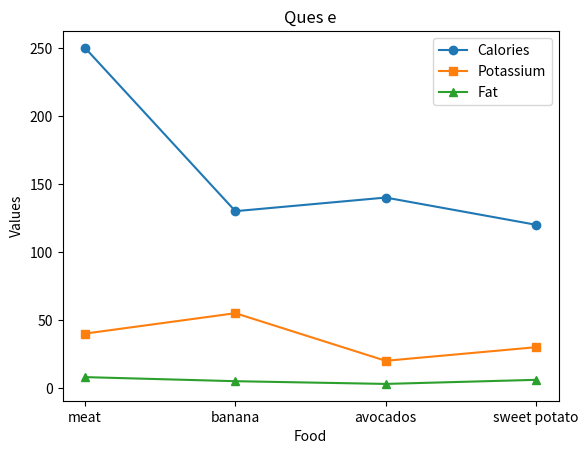

This figure's Python source:
# def perfect_square(num):
#     if num < 0:
#         return False  # Negative numbers can't be perfect squares

#     root = int(num ** 0.5)
#     if root * root == num:
#         return root 
#     else:
#         return -1

# print(perfect_square(225))

# # Open the file in read mode
# with open("fi.txt", "r") as file:
#     content = file.read()

# # Split each character with a comma
# new_content = ",".join(list(content.strip()))

# # Open the file in write mode to overwrite it with new content
# with open("file.txt", "w") as file:
#     file.write(new_content)

# matplotlib
import matplotlib.pyplot as plt
import numpy as np

food = np.array(['meat', 'banana', 'avocados', 'sweet potato'])
calories = np.array([250,130,140,120])
potas = np.array([40,55,20,30])
fat = np.array([8,5,3,6])

# Plotting three lines
plt.plot(food, calories, label='Calories', marker='o')
plt.plot(food, potas, label='Potassium', marker='s')
plt.plot(food, fat, label='Fat', marker='^')

# Adding title and axis labels
plt.title("Ques e")
plt.xlabel("Food")
plt.ylabel("Values")

# Showing legend
plt.legend()

# Show the plot
plt.show()
